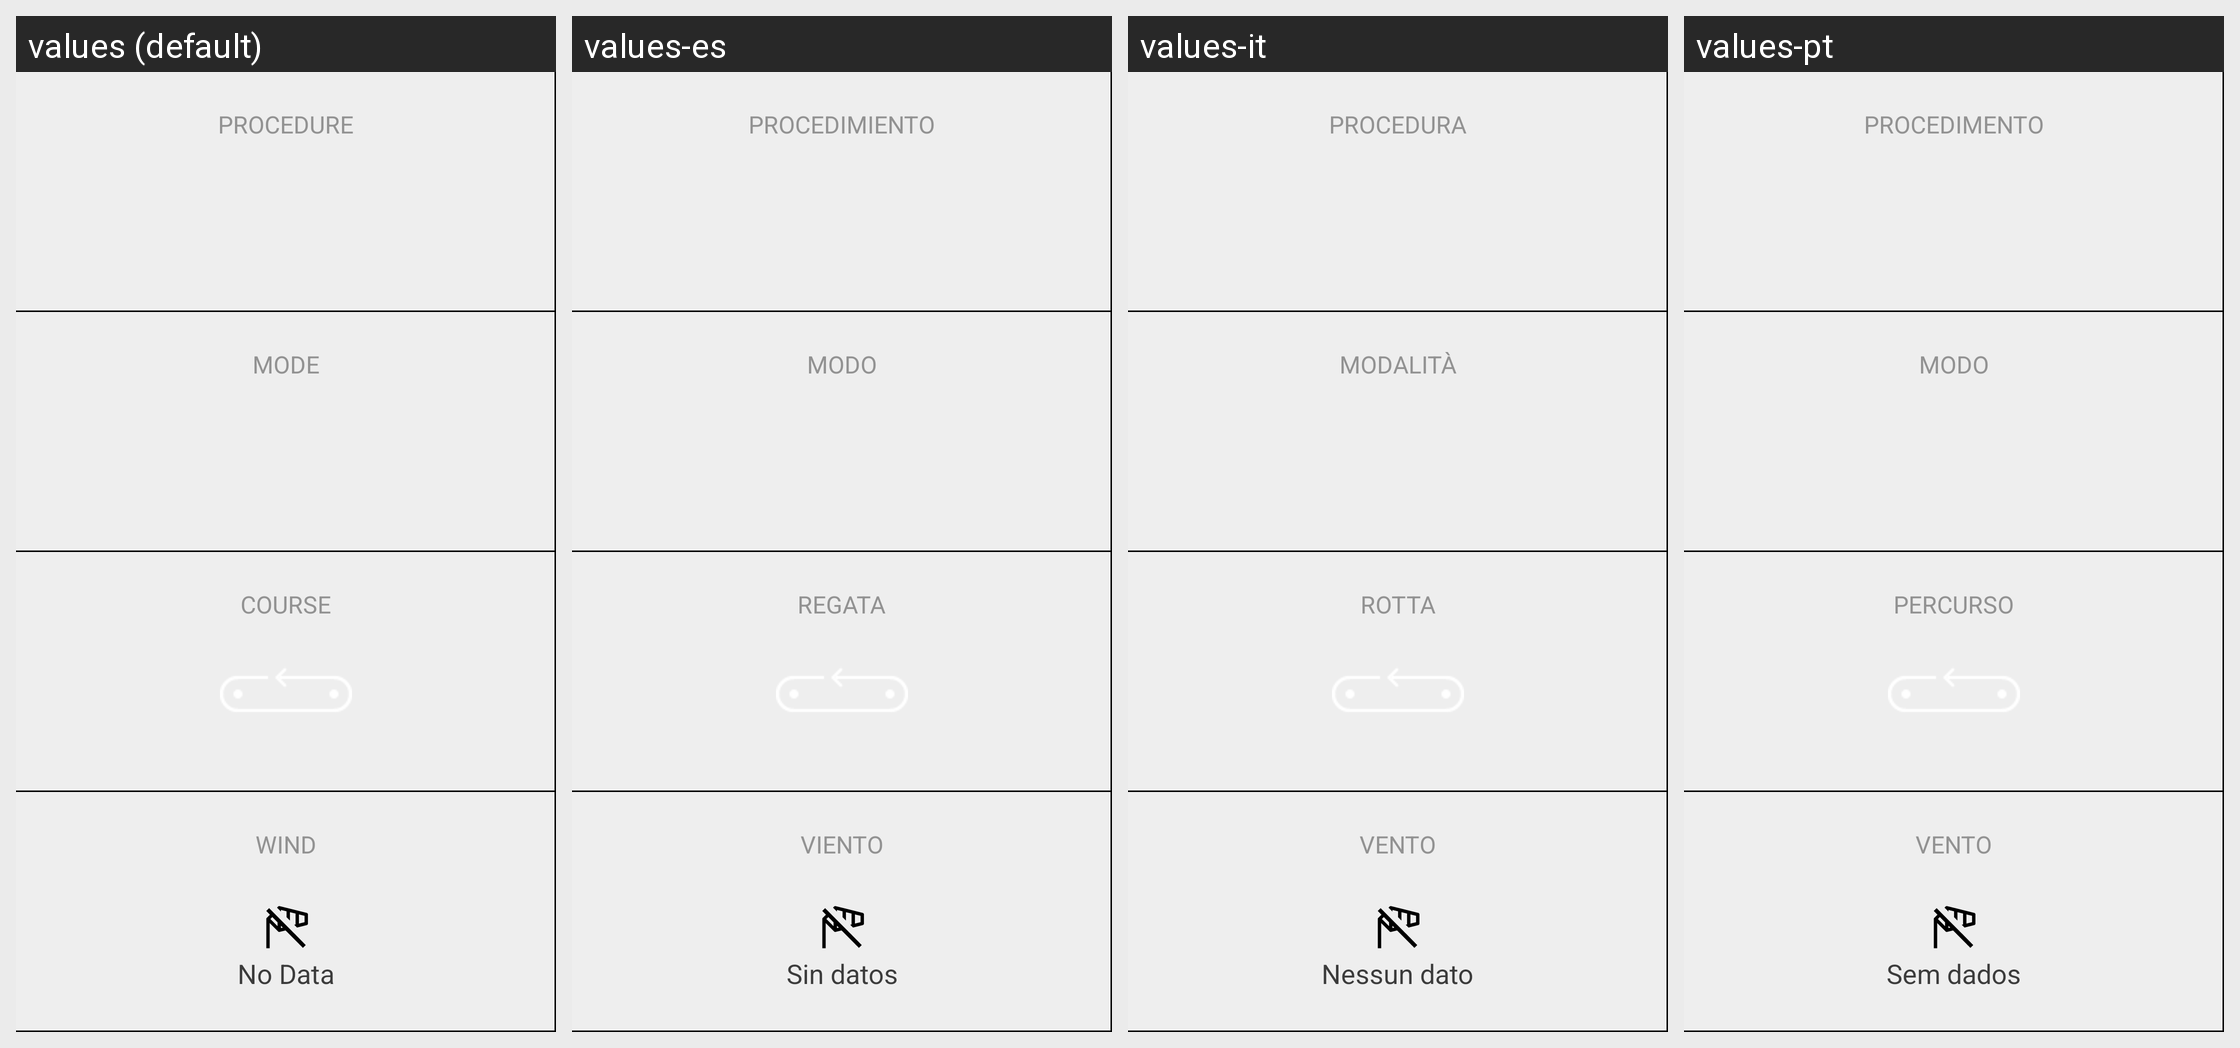

For this localized Android screen grid, give each drawn string resource with its value in every locale shown.
Android screen res/layout/race_panel_left.xml rendered under 4 locales, left to right: values (default), values-es, values-it, values-pt. Device: Nexus 5 (rendered at 1080×1920; each locale shown at half size, 540×960, under a caption strip naming it); theme AppTheme.
Other locales in the repository, not shown: values-cs, values-da, values-de, values-en, values-fr, values-ja, values-ru, values-sl, values-zh.
Strings drawn on this screen, with the default value and each locale's value (text and hints the layout hard-codes, and strings that could not be matched under every locale, appear in the picture but are not listed):

start_procedure
  values: Procedure
  values-es: Procedimiento
  values-it: Procedura
  values-pt: Procedimento

start_mode
  values: Mode
  values-es: Modo
  values-it: Modalità
  values-pt: Modo

course
  values: Course
  values-es: Regata
  values-it: Rotta
  values-pt: Percurso

wind
  values: Wind
  values-es: Viento
  values-it: Vento
  values-pt: Vento

wind_no_data
  values: No Data
  values-es: Sin datos
  values-it: Nessun dato
  values-pt: Sem dados
